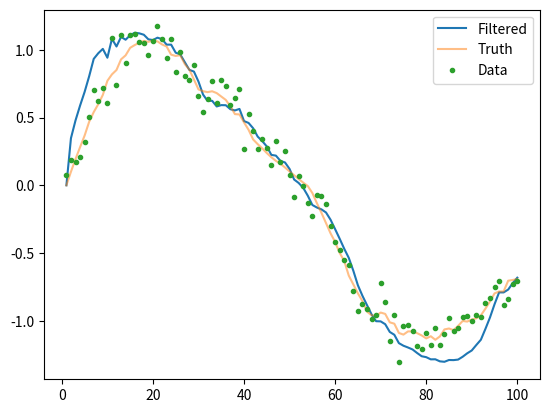

Reproduce this figure in Python.
from math import sqrt
import matplotlib.pyplot as plt
import numpy as np
from numpy import cos, sin
from numpy import matmul as mt 
from scipy.linalg import cholesky


np.random.seed(10)
q1 = 100
q2 = 0.1
irr = 100
r = 0.1   #observe

n = 3
alpha = 0.3
beta = 2
kappa = 3 - n
lamb = alpha**2*(n + kappa) - n

def h(x):
    return x[2,:]*sin(x[0,:]) 

A = np.array([[1, 0.01, 0],
              [0, 1, 0],
              [0, 0, 1]])
Q = np.array([[0.01**3/3*q1, 0.5*0.01**2*q1, 0],
              [0.5*0.01**2*q1, 0.01*q1, 0],
              [0, 0, 0.01*q2]])

q = np.random.multivariate_normal(np.zeros(3), Q, size=irr).T
R = np.random.normal(scale=r, size=irr)

def UT(mean_x, Cov_x):
    lamb = alpha**2*(n + kappa) - n
    sigmax = np.zeros([3,2*n+1])
    sigmax[:,0] = mean_x

    for i in range(n):
        sigmax[:,i+1] = mean_x + sqrt(n + lamb) * cholesky(Cov_x,lower=True)[:,i]
        sigmax[:,i + 1 + n] = mean_x - sqrt(n + lamb) * cholesky(Cov_x,lower=True)[:,i]

    y_ut = h(sigmax)

    weight_m = np.zeros([2*n+1])
    weight_c = np.zeros([2*n+1])
    weight_m[0] = lamb/(n+lamb)
    weight_c[0] = weight_m[0] + 1 - alpha**2 + beta
    weight_m[1:2*n+1] = np.ones([2*n]) * 0.5 / (n+lamb)
    weight_c[1:2*n+1] = np.ones([2*n]) * 0.5 / (n+lamb)

    mu = (weight_m*y_ut).sum()
    S = (weight_c*(y_ut - mu)*(y_ut - mu)).sum() + r
    C = (weight_c*(y_ut - mu)*(sigmax - mean_x.reshape(3,-1))).sum(axis=1)

    return mu, S, C



x_T = np.zeros([3, irr])
x_T[:, 0] = np.array([0, 10, 1])
for i in range(1, irr):
    x_T[:, i] = mt(A, x_T[:, i-1]) + q[:, i-1]

y_ob = h(x_T) + R
x = np.zeros([3, irr])
x[:,0] = np.array([0, 10, 1])
p = np.diag([3, 3, 3])

for i in range(1, irr):
    p = Q + mt(mt(A, p), A.T)
    x[:, i] = mt(A, x[:, i-1])
    mu, S, C = UT(x[:,i],p)
    K = C/S
    x[:,i] = x[:,i] + K*(y_ob[i] - mu)
    p = p - S * mt(K.reshape(3,1),K.reshape(1,3))


fig, ax = plt.subplots()
xco = np.linspace(1,irr,irr)
ax.plot(xco,x[2,:]*sin(x[0,:]),label='Filtered')
ax.plot(xco,x_T[2,:]*sin(x_T[0,:]), alpha=0.5,label='Truth')
ax.plot(xco,y_ob,'.',label='Data')
ax.legend()
plt.show()